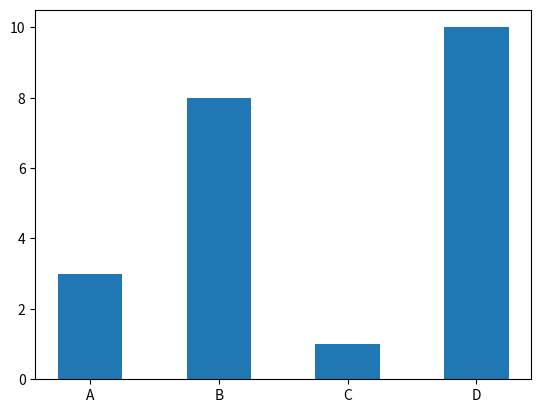

This chart was generated by the following Python code:
#bar width
#the bar() takes the keyword argument width to set the width to set  the  width of the bars:
#draw 4 very thin bars?

import matplotlib.pyplot as plt
import numpy as np

x = np.array (["A","B","C","D"])
y = np.array([3,8,1,10])

plt.bar(x,y ,width = 0.5)
plt.show()

#the default width value is 0.8
#note: for horizontal bars, use height instead of width.
